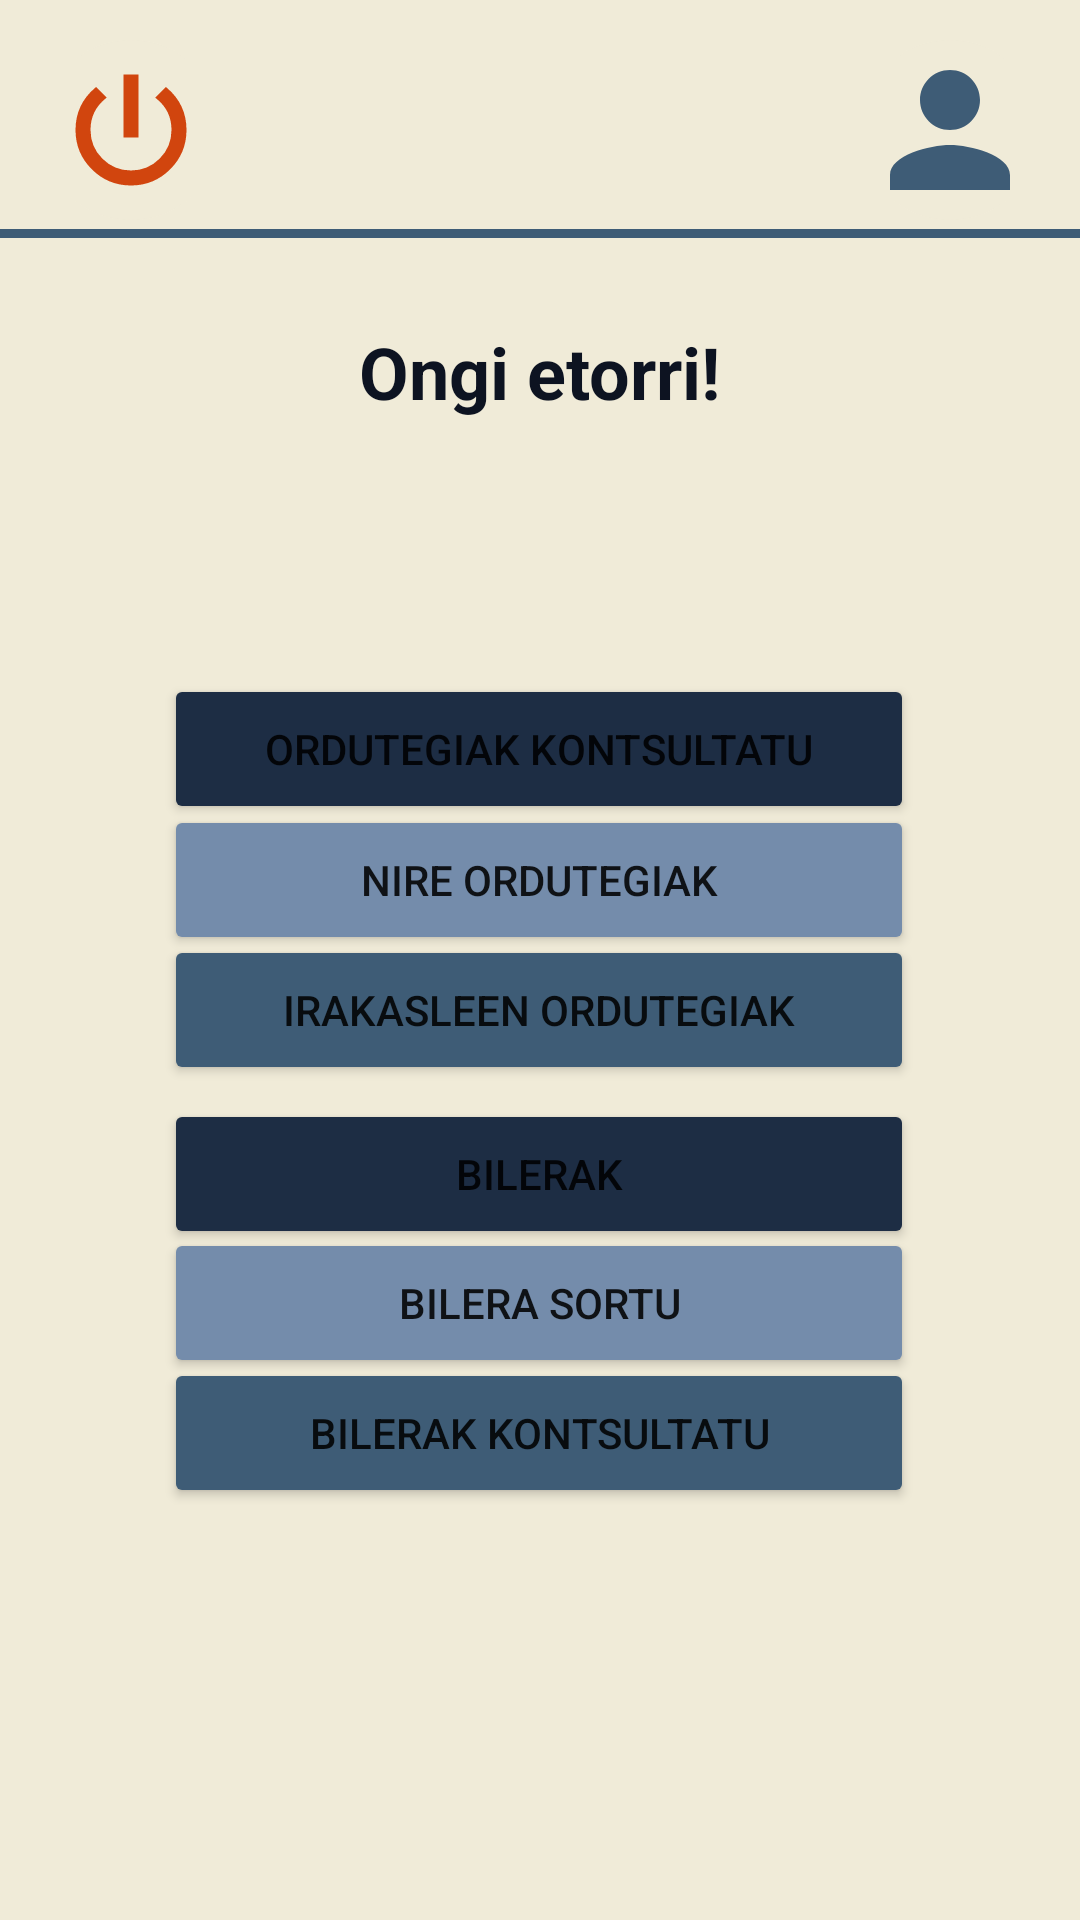

This screen was rendered from an Android layout file. Write that file and the resources it references.
<!-- AndroidManifest.xml: application theme Theme.FrameworkEducativoReto2Grupo2 -->
<!-- res/layout/activity_menu_estudiante.xml -->
<?xml version="1.0" encoding="utf-8"?>
<androidx.constraintlayout.widget.ConstraintLayout xmlns:android="http://schemas.android.com/apk/res/android"
    xmlns:app="http://schemas.android.com/apk/res-auto"
    xmlns:tools="http://schemas.android.com/tools"
    android:id="@+id/main"
    android:layout_width="match_parent"
    android:layout_height="match_parent"
    android:background="@color/azulBlanco"
    tools:context=".InterfazEstudiante.MenuEstudiante">

    <ImageButton
        android:id="@+id/btnPerfil"
        android:layout_width="60dp"
        android:layout_height="60dp"
        android:background="@drawable/circular_button_background"
        android:scaleType="centerCrop"
        app:layout_constraintBottom_toBottomOf="parent"
        app:layout_constraintEnd_toEndOf="parent"
        app:layout_constraintHorizontal_bias="0.955"
        app:layout_constraintStart_toStartOf="parent"
        app:layout_constraintTop_toTopOf="parent"
        app:layout_constraintVertical_bias="0.023"
        app:srcCompat="@drawable/baseline_person_24"
        android:contentDescription="@string/descBotonPerfil" /> 

    <View
        android:id="@+id/dividerMenu"
        android:layout_width="409dp"
        android:layout_height="3dp"
        android:background="@color/azulMedio"
        android:backgroundTint="@color/azulMedio"
        app:layout_constraintBottom_toBottomOf="parent"
        app:layout_constraintEnd_toEndOf="parent"
        app:layout_constraintStart_toStartOf="parent"
        app:layout_constraintTop_toTopOf="parent"
        app:layout_constraintVertical_bias="0.12" />

    <ImageButton
        android:id="@+id/btnDesconectar"
        android:layout_width="60dp"
        android:layout_height="60dp"
        android:background="@drawable/circular_button_background"
        app:layout_constraintBottom_toBottomOf="parent"
        app:layout_constraintEnd_toEndOf="parent"
        app:layout_constraintHorizontal_bias="0.045"
        app:layout_constraintStart_toStartOf="parent"
        app:layout_constraintTop_toTopOf="parent"
        app:layout_constraintVertical_bias="0.023"
        app:srcCompat="@drawable/baseline_power_settings_new_24"
        android:contentDescription="@string/descBotonDesconectar"/>

    <Button
        android:id="@+id/btnConsultarHorarios"
        android:layout_width="250dp"
        android:layout_height="50dp"
        android:backgroundTint="@color/azulOscuro"
        android:text="@string/btnConsultarHorarios"
        app:cornerRadius="50dp"
        app:layout_constraintBottom_toBottomOf="parent"
        app:layout_constraintEnd_toEndOf="parent"
        app:layout_constraintHorizontal_bias="0.496"
        app:layout_constraintStart_toStartOf="parent"
        app:layout_constraintTop_toTopOf="parent"
        app:layout_constraintVertical_bias="0.381" />

    <Button
        android:id="@+id/btnHorariosPropios"
        android:layout_width="250dp"
        android:layout_height="50dp"
        android:backgroundTint="@color/azulClaro"
        android:text="@string/btnHorariosPropios"
        app:cornerRadius="50dp"
        app:layout_constraintBottom_toBottomOf="parent"
        app:layout_constraintEnd_toEndOf="parent"
        app:layout_constraintHorizontal_bias="0.496"
        app:layout_constraintStart_toStartOf="parent"
        app:layout_constraintTop_toTopOf="parent"
        app:layout_constraintVertical_bias="0.455" />



    <Button
        android:id="@+id/btnHorariosProfesores"
        android:layout_width="250dp"
        android:layout_height="50dp"
        android:backgroundTint="@color/azulMedio"
        android:text="@string/btnHorariosProfesores"
        app:cornerRadius="50dp"
        app:layout_constraintBottom_toBottomOf="parent"
        app:layout_constraintEnd_toEndOf="parent"
        app:layout_constraintHorizontal_bias="0.496"
        app:layout_constraintStart_toStartOf="parent"
        app:layout_constraintTop_toTopOf="parent"
        app:layout_constraintVertical_bias="0.528" />

    <Button
    android:id="@+id/btnReuniones"
    android:layout_width="250dp"
    android:layout_height="50dp"
    android:backgroundTint="@color/azulOscuro"
    android:text="@string/btnReuniones"
    app:cornerRadius="50dp"
    app:layout_constraintBottom_toBottomOf="parent"
    app:layout_constraintEnd_toEndOf="parent"
    app:layout_constraintHorizontal_bias="0.496"
    app:layout_constraintStart_toStartOf="parent"
    app:layout_constraintTop_toTopOf="parent"
    app:layout_constraintVertical_bias="0.621" />

    <Button
    android:id="@+id/btnCrearReunion"
    android:layout_width="250dp"
    android:layout_height="50dp"
    android:backgroundTint="@color/azulClaro"
    android:text="@string/btnCrearReuniones"
    app:cornerRadius="50dp"
    app:layout_constraintBottom_toBottomOf="parent"
    app:layout_constraintEnd_toEndOf="parent"
    app:layout_constraintHorizontal_bias="0.496"
    app:layout_constraintStart_toStartOf="parent"
    app:layout_constraintTop_toTopOf="parent"
    app:layout_constraintVertical_bias="0.694" />

    <Button
        android:id="@+id/btnConsultarReuniones"
        android:layout_width="250dp"
        android:layout_height="50dp"
        android:backgroundTint="@color/azulMedio"
        android:text="@string/btnConsultarReuniones"
        app:cornerRadius="50dp"
        app:layout_constraintBottom_toBottomOf="parent"
        app:layout_constraintEnd_toEndOf="parent"
        app:layout_constraintHorizontal_bias="0.496"
        app:layout_constraintStart_toStartOf="parent"
        app:layout_constraintTop_toTopOf="parent"
        app:layout_constraintVertical_bias="0.767" />

    <TextView
        android:id="@+id/textView"
        android:layout_width="273dp"
        android:layout_height="38dp"
        android:text="@string/mensaje"
        android:textAlignment="center"
        android:textColor="@color/azulNegro"
        android:textSize="24sp"
        android:textStyle="bold"
        app:layout_constraintBottom_toBottomOf="parent"
        app:layout_constraintEnd_toEndOf="parent"
        app:layout_constraintHorizontal_bias="0.498"
        app:layout_constraintStart_toStartOf="parent"
        app:layout_constraintTop_toTopOf="parent"
        app:layout_constraintVertical_bias="0.179" />

</androidx.constraintlayout.widget.ConstraintLayout>
<!-- resources referenced by this layout -->
<resources>
  <color name="azulBlanco">#F0EBD8</color>
  <color name="azulClaro">#748CAB</color>
  <color name="azulMedio">#3E5C76</color>
  <color name="azulNegro">#0D1321</color>
  <color name="azulOscuro">#1D2D44</color>
  <!-- drawable baseline_person_24 (drawable) -->
  <vector xmlns:android="http://schemas.android.com/apk/res/android" android:height="24dp" android:tint="@color/azulMedio" android:viewportHeight="24" android:viewportWidth="24" android:width="24dp">
        
      <path android:fillColor="@android:color/white" android:pathData="M12,12c2.21,0 4,-1.79 4,-4s-1.79,-4 -4,-4 -4,1.79 -4,4 1.79,4 4,4zM12,14c-2.67,0 -8,1.34 -8,4v2h16v-2c0,-2.66 -5.33,-4 -8,-4z"/>
      
  </vector>
  <!-- drawable baseline_power_settings_new_24 (drawable) -->
  <vector xmlns:android="http://schemas.android.com/apk/res/android" android:height="48dp" android:tint="@color/naranja" android:viewportHeight="24" android:viewportWidth="24" android:width="48dp">
        
      <path android:fillColor="@android:color/white"  android:strokeColor="@android:color/white"  android:strokeWidth="0.5"  android:pathData="M13,3h-2v10h2L13,3zM17.83,5.17l-1.42,1.42C17.99,7.86 19,9.81 19,12c0,3.87 -3.13,7 -7,7s-7,-3.13 -7,-7c0,-2.19 1.01,-4.14 2.58,-5.42L6.17,5.17C4.23,6.82 3,9.26 3,12c0,4.97 4.03,9 9,9s9,-4.03 9,-9c0,-2.74 -1.23,-5.18 -3.17,-6.83z"/>
      
  </vector>
  <!-- drawable circular_button_background (drawable) -->
  <?xml version="1.0" encoding="utf-8"?>
  <shape xmlns:android="http://schemas.android.com/apk/res/android">
      <solid android:color="@color/azulBlanco"/> 
      <corners android:radius="30dp"/> 
  </shape>
  <string name="btnConsultarHorarios">ordutegiak kontsultatu</string>
  <string name="btnConsultarReuniones">Bilerak kontsultatu</string>
  <string name="btnCrearReuniones">Bilera sortu</string>
  <string name="btnHorariosProfesores">Irakasleen ordutegiak</string>
  <string name="btnHorariosPropios">Nire ordutegiak</string>
  <string name="btnReuniones">Bilerak</string>
  <string name="descBotonDesconectar">Deskonektatzeko botoia</string>
  <string name="descBotonPerfil">Erabiltzaile-profilaren botoia</string>
  <string name="mensaje">Ongi etorri!</string>
  <style name="Theme.FrameworkEducativoReto2Grupo2" parent="Theme.MaterialComponents.DayNight.DarkActionBar">
          
          <item name="colorPrimary">@color/purple_500</item>
          <item name="colorPrimaryVariant">@color/purple_700</item>
          <item name="colorOnPrimary">@color/white</item>
          
          <item name="colorSecondary">@color/teal_200</item>
          <item name="colorSecondaryVariant">@color/teal_700</item>
          <item name="colorOnSecondary">@color/black</item>
          
          <item name="android:statusBarColor">?attr/colorPrimaryVariant</item>
          
      </style>
  <color name="naranja">#D1450E</color>
  <color name="purple_500">#FF6200EE</color>
  <color name="purple_700">#FF3700B3</color>
  <color name="white">#FFFFFFFF</color>
  <color name="teal_200">#FF03DAC5</color>
  <color name="teal_700">#FF018786</color>
  <color name="black">#FF000000</color>
</resources>
